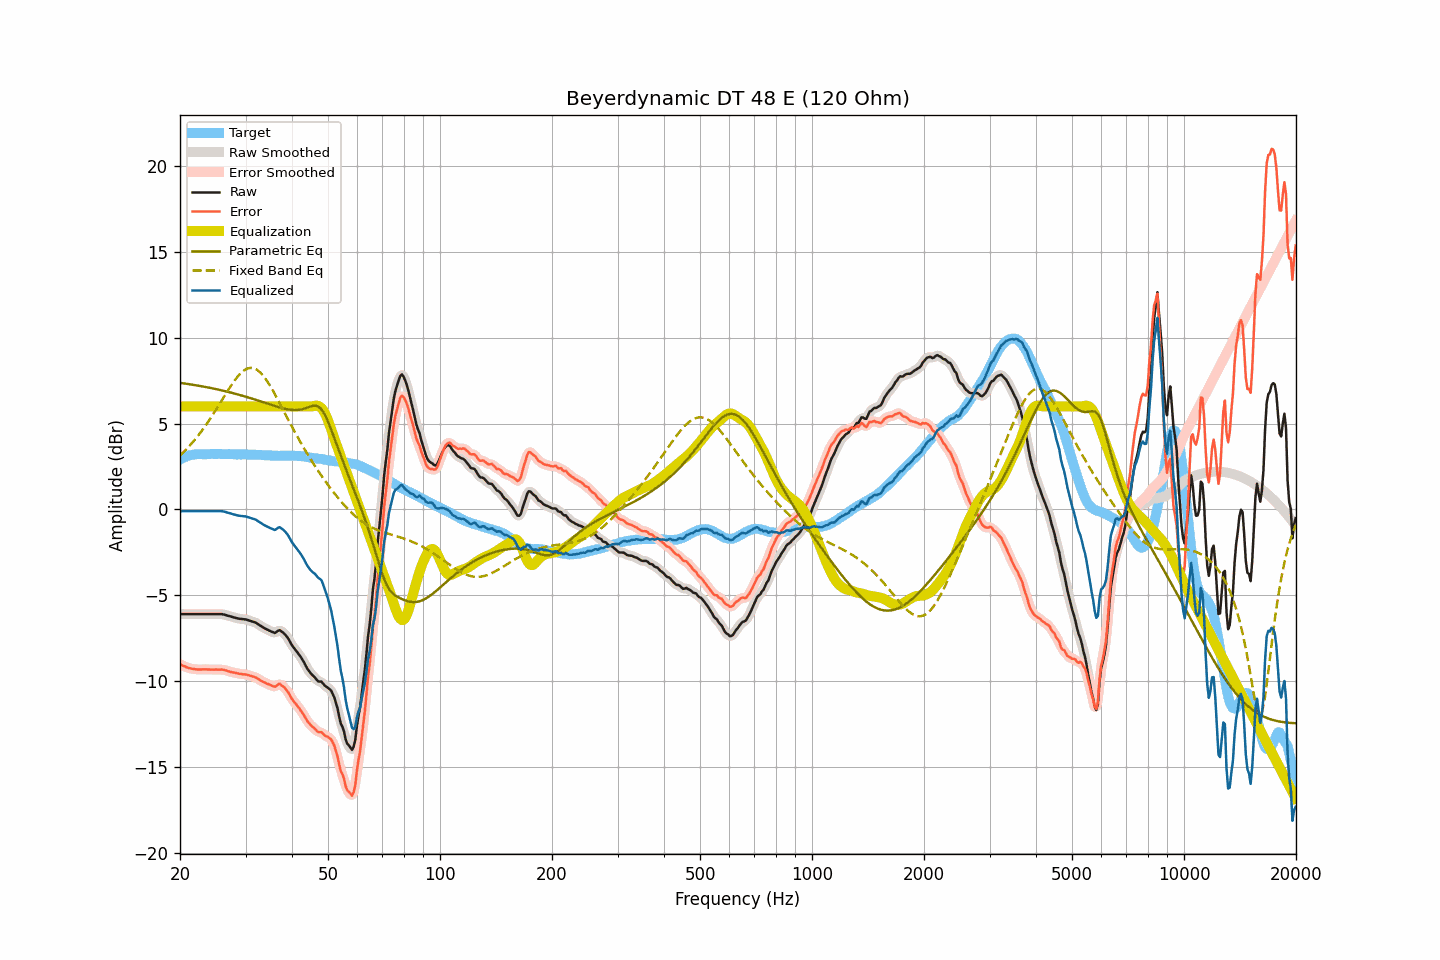

Source data for this figure (header and first rows):
frequency, raw, smoothed, error, error_smoothed, equalization, parametric_eq, fixed_band_eq, equalized_raw, equalized_smoothed, target
20.00, -6.10, -6.10, -9.01, -9.01, 6.00, 7.38, 3.15, -0.10, -0.10, 2.91
20.20, -6.10, -6.10, -9.06, -9.06, 6.00, 7.36, 3.23, -0.10, -0.10, 2.96
20.40, -6.10, -6.10, -9.11, -9.11, 6.00, 7.35, 3.32, -0.10, -0.10, 3.01
20.61, -6.10, -6.10, -9.14, -9.15, 6.00, 7.34, 3.42, -0.10, -0.10, 3.04
20.81, -6.10, -6.10, -9.19, -9.19, 6.00, 7.32, 3.51, -0.10, -0.10, 3.09
21.02, -6.10, -6.10, -9.23, -9.22, 6.00, 7.31, 3.61, -0.10, -0.10, 3.13
21.23, -6.10, -6.10, -9.25, -9.25, 6.00, 7.30, 3.72, -0.10, -0.10, 3.15
21.44, -6.10, -6.10, -9.27, -9.27, 6.00, 7.28, 3.82, -0.10, -0.10, 3.17
21.66, -6.10, -6.10, -9.29, -9.29, 6.00, 7.27, 3.93, -0.10, -0.10, 3.19
21.87, -6.10, -6.10, -9.30, -9.30, 6.00, 7.25, 4.04, -0.10, -0.10, 3.20
22.09, -6.10, -6.10, -9.32, -9.32, 6.00, 7.23, 4.15, -0.10, -0.10, 3.22
22.31, -6.10, -6.10, -9.33, -9.32, 6.00, 7.22, 4.27, -0.10, -0.10, 3.23
22.54, -6.10, -6.10, -9.33, -9.33, 6.00, 7.20, 4.39, -0.10, -0.10, 3.23
22.76, -6.10, -6.10, -9.33, -9.32, 6.00, 7.19, 4.51, -0.10, -0.10, 3.23
22.99, -6.10, -6.10, -9.32, -9.32, 6.00, 7.17, 4.64, -0.10, -0.10, 3.22
23.22, -6.10, -6.10, -9.31, -9.32, 6.00, 7.15, 4.77, -0.10, -0.10, 3.22
23.45, -6.10, -6.10, -9.31, -9.31, 6.00, 7.13, 4.90, -0.10, -0.10, 3.21
23.69, -6.10, -6.10, -9.32, -9.32, 6.00, 7.12, 5.04, -0.10, -0.10, 3.22
23.92, -6.10, -6.10, -9.32, -9.33, 6.00, 7.10, 5.17, -0.10, -0.10, 3.22
24.16, -6.10, -6.10, -9.33, -9.33, 6.00, 7.08, 5.32, -0.10, -0.10, 3.23
24.40, -6.10, -6.10, -9.34, -9.33, 6.00, 7.06, 5.46, -0.10, -0.10, 3.24
24.65, -6.10, -6.10, -9.33, -9.33, 6.00, 7.04, 5.61, -0.10, -0.10, 3.23
24.89, -6.10, -6.10, -9.33, -9.33, 6.00, 7.02, 5.75, -0.10, -0.10, 3.23
25.14, -6.10, -6.10, -9.33, -9.33, 6.00, 7.00, 5.90, -0.10, -0.10, 3.23
25.39, -6.10, -6.10, -9.34, -9.33, 6.00, 6.98, 6.05, -0.10, -0.10, 3.24
25.65, -6.10, -6.10, -9.34, -9.33, 6.00, 6.96, 6.20, -0.10, -0.10, 3.24
25.91, -6.10, -6.10, -9.32, -9.33, 6.00, 6.94, 6.36, -0.10, -0.10, 3.23
26.16, -6.12, -6.12, -9.34, -9.34, 6.00, 6.92, 6.51, -0.12, -0.12, 3.22
26.43, -6.14, -6.14, -9.36, -9.36, 6.00, 6.89, 6.66, -0.14, -0.14, 3.22
26.69, -6.17, -6.17, -9.39, -9.39, 6.00, 6.87, 6.81, -0.17, -0.17, 3.22
26.96, -6.20, -6.19, -9.43, -9.42, 6.00, 6.85, 6.96, -0.20, -0.19, 3.23
27.23, -6.22, -6.22, -9.45, -9.45, 6.00, 6.83, 7.11, -0.22, -0.22, 3.23
27.50, -6.25, -6.25, -9.48, -9.48, 6.00, 6.80, 7.25, -0.25, -0.25, 3.23
27.77, -6.28, -6.28, -9.50, -9.50, 6.00, 6.78, 7.38, -0.28, -0.28, 3.22
28.05, -6.30, -6.30, -9.51, -9.51, 6.00, 6.75, 7.52, -0.30, -0.30, 3.22
28.33, -6.33, -6.33, -9.53, -9.54, 6.00, 6.73, 7.64, -0.33, -0.33, 3.20
28.62, -6.35, -6.35, -9.55, -9.55, 6.00, 6.70, 7.76, -0.35, -0.35, 3.20
28.90, -6.37, -6.37, -9.58, -9.57, 6.00, 6.68, 7.86, -0.37, -0.37, 3.21
29.19, -6.38, -6.38, -9.58, -9.59, 6.00, 6.65, 7.96, -0.38, -0.38, 3.20
29.48, -6.39, -6.39, -9.61, -9.60, 6.00, 6.62, 8.04, -0.39, -0.39, 3.22
29.78, -6.40, -6.40, -9.60, -9.61, 6.00, 6.60, 8.11, -0.40, -0.40, 3.21
30.08, -6.41, -6.41, -9.62, -9.62, 6.00, 6.57, 8.17, -0.41, -0.41, 3.21
30.38, -6.44, -6.44, -9.64, -9.64, 6.00, 6.54, 8.21, -0.44, -0.44, 3.20
30.68, -6.47, -6.47, -9.67, -9.67, 6.00, 6.51, 8.24, -0.47, -0.47, 3.20
30.99, -6.50, -6.50, -9.70, -9.70, 6.00, 6.48, 8.25, -0.50, -0.50, 3.20
31.30, -6.53, -6.53, -9.72, -9.72, 6.00, 6.45, 8.24, -0.53, -0.53, 3.20
31.61, -6.56, -6.56, -9.75, -9.75, 6.00, 6.42, 8.22, -0.56, -0.56, 3.19
31.93, -6.59, -6.60, -9.78, -9.78, 6.00, 6.39, 8.18, -0.59, -0.60, 3.19
32.24, -6.65, -6.65, -9.83, -9.83, 6.00, 6.36, 8.13, -0.65, -0.65, 3.18
32.57, -6.71, -6.71, -9.89, -9.89, 6.00, 6.33, 8.05, -0.71, -0.71, 3.19
32.89, -6.78, -6.78, -9.96, -9.96, 6.00, 6.30, 7.97, -0.78, -0.78, 3.18
33.22, -6.84, -6.84, -10.01, -10.01, 6.00, 6.27, 7.87, -0.84, -0.84, 3.17
33.55, -6.89, -6.89, -10.06, -10.06, 6.00, 6.24, 7.76, -0.89, -0.89, 3.17
33.89, -6.94, -6.94, -10.09, -10.10, 6.00, 6.21, 7.64, -0.94, -0.94, 3.16
34.23, -6.99, -6.99, -10.15, -10.14, 6.00, 6.18, 7.51, -0.99, -0.99, 3.16
34.57, -7.03, -7.03, -10.18, -10.18, 6.00, 6.15, 7.36, -1.03, -1.03, 3.15
34.92, -7.08, -7.08, -10.22, -10.22, 6.00, 6.12, 7.21, -1.08, -1.08, 3.15
35.27, -7.12, -7.13, -10.26, -10.27, 6.00, 6.09, 7.05, -1.12, -1.13, 3.14
35.62, -7.16, -7.16, -10.30, -10.31, 6.00, 6.06, 6.89, -1.16, -1.16, 3.14
35.97, -7.20, -7.17, -10.33, -10.31, 6.00, 6.03, 6.72, -1.20, -1.17, 3.14
... 635 more rows
